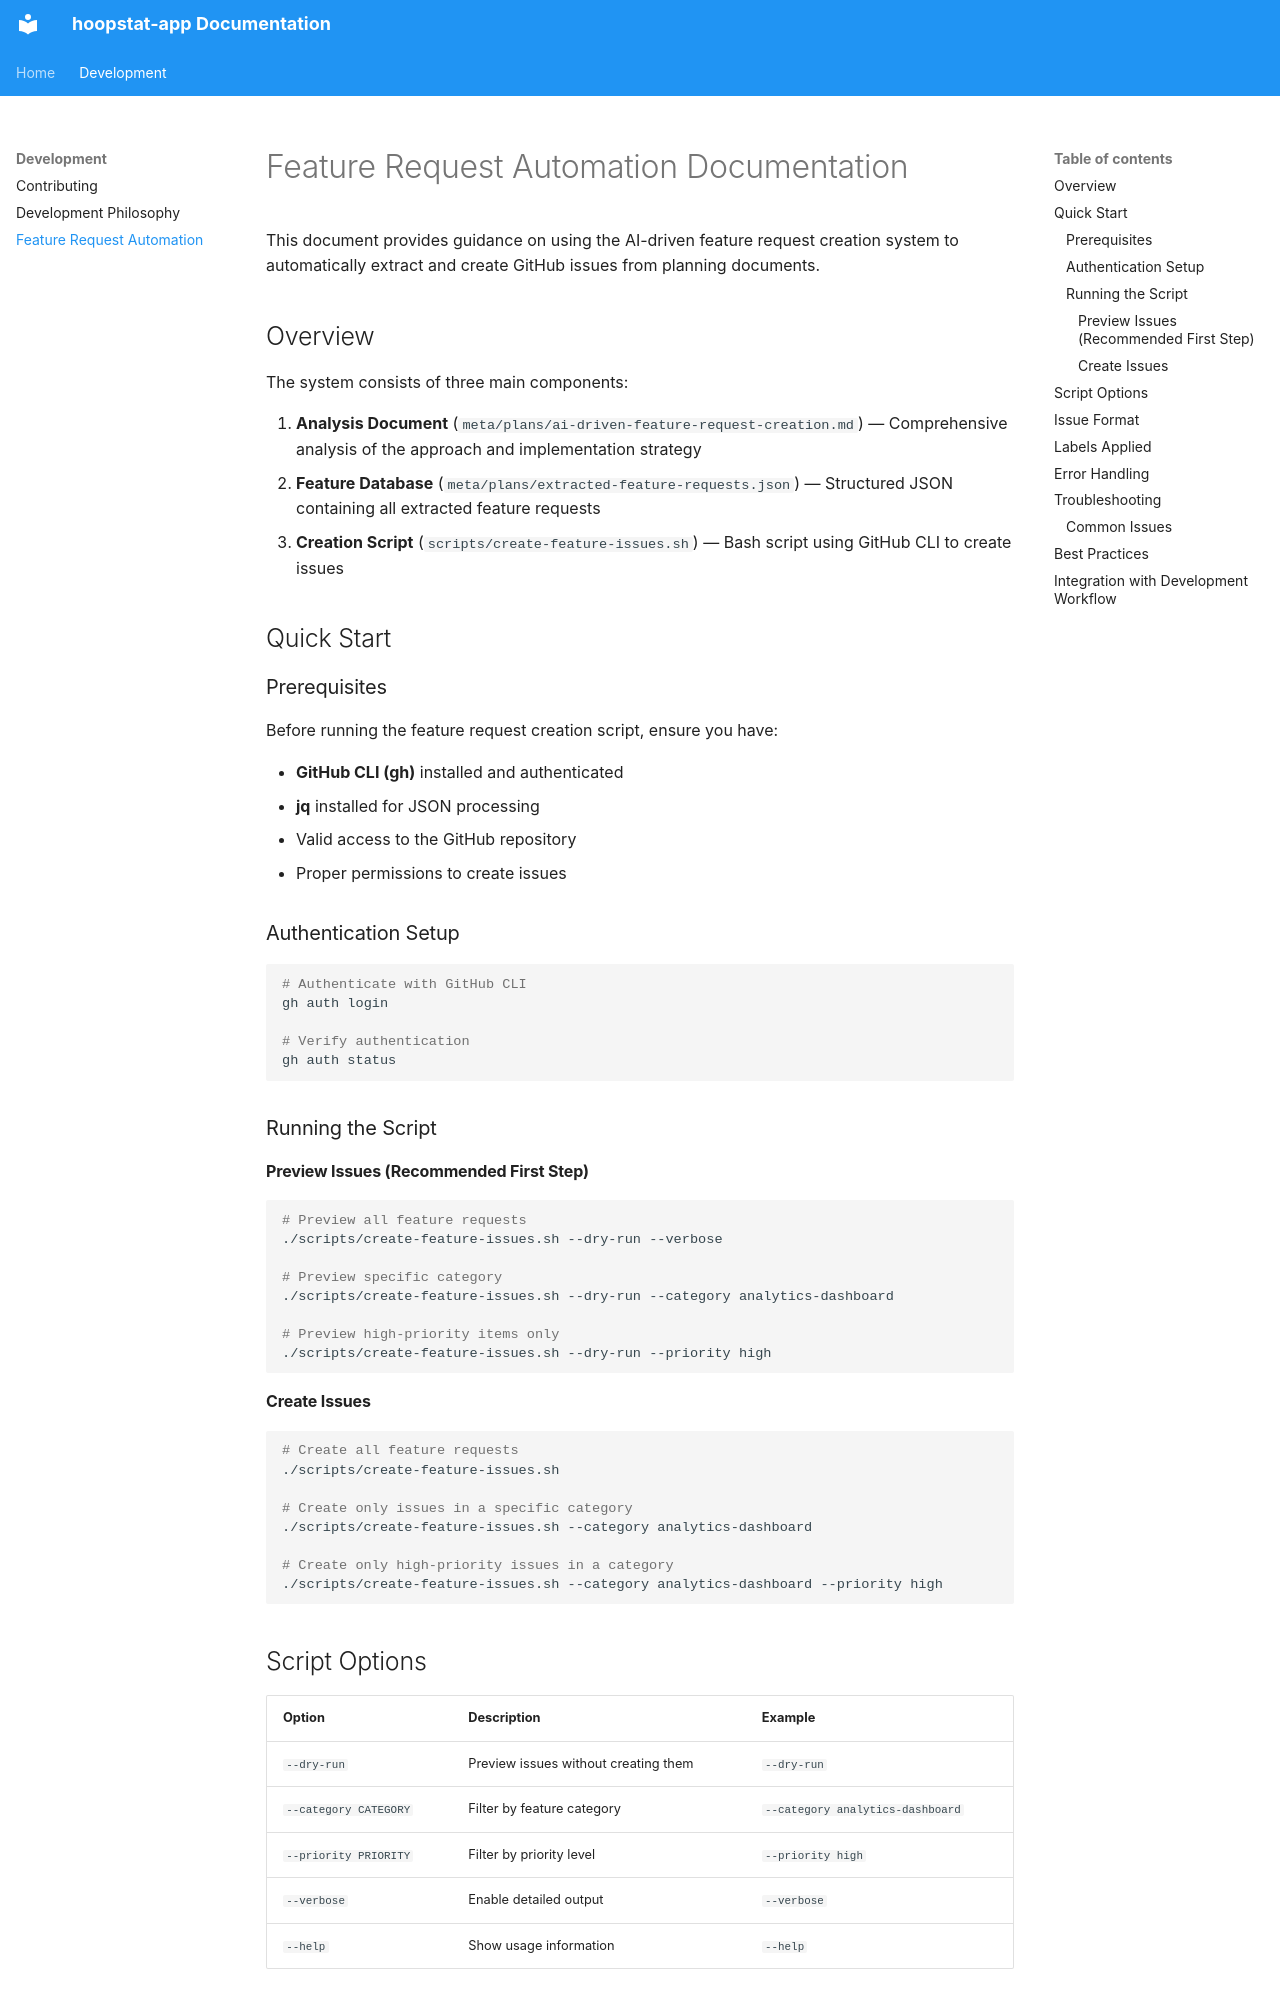

repository: efischer19/hoopstat-app · page: feature-request-automation/index.html · generator: mkdocs

# Feature Request Automation Documentation

This document provides guidance on using the AI-driven feature request creation
system to automatically extract and create GitHub issues from planning documents.

## Overview

The system consists of three main components:

1. **Analysis Document** (`meta/plans/ai-driven-feature-request-creation.md`) —
   Comprehensive analysis of the approach and implementation strategy
2. **Feature Database** (`meta/plans/extracted-feature-requests.json`) —
   Structured JSON containing all extracted feature requests
3. **Creation Script** (`scripts/create-feature-issues.sh`) — Bash script using
   GitHub CLI to create issues

## Quick Start

### Prerequisites

Before running the feature request creation script, ensure you have:

- **GitHub CLI (gh)** installed and authenticated
- **jq** installed for JSON processing
- Valid access to the GitHub repository
- Proper permissions to create issues

### Authentication Setup

```bash
# Authenticate with GitHub CLI
gh auth login

# Verify authentication
gh auth status
```

### Running the Script

#### Preview Issues (Recommended First Step)

```bash
# Preview all feature requests
./scripts/create-feature-issues.sh --dry-run --verbose

# Preview specific category
./scripts/create-feature-issues.sh --dry-run --category analytics-dashboard

# Preview high-priority items only
./scripts/create-feature-issues.sh --dry-run --priority high
```

#### Create Issues

```bash
# Create all feature requests
./scripts/create-feature-issues.sh

# Create only issues in a specific category
./scripts/create-feature-issues.sh --category analytics-dashboard

# Create only high-priority issues in a category
./scripts/create-feature-issues.sh --category analytics-dashboard --priority high
```
